Run: headless pygame with SDL's dummy video driver; simulated clock (each Clock.tick advances the game by its frame time, no real sleeping); random seed 0; keys injected as events and as key.get_pressed() state; no mouse input.
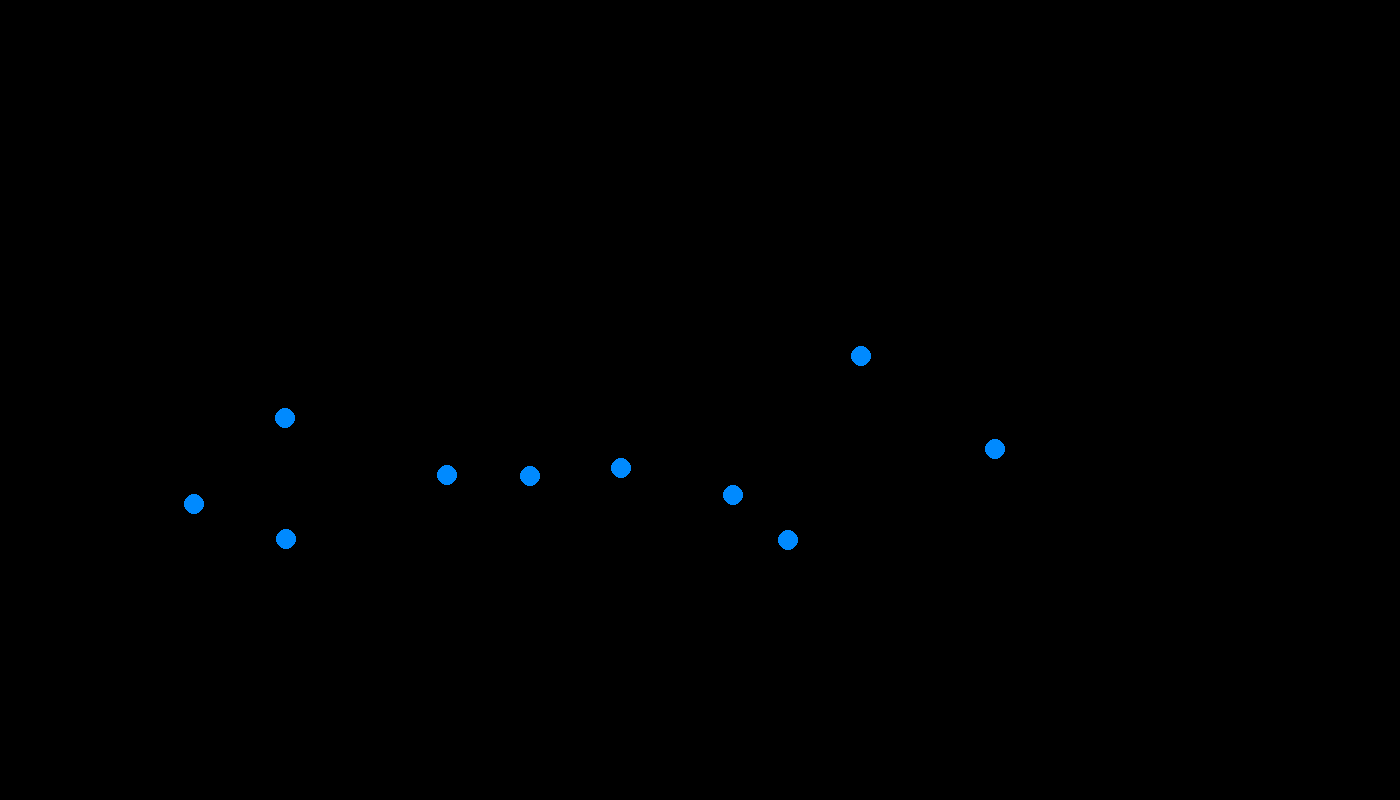
Frame 1 of 4 · flips 1–60 · no input
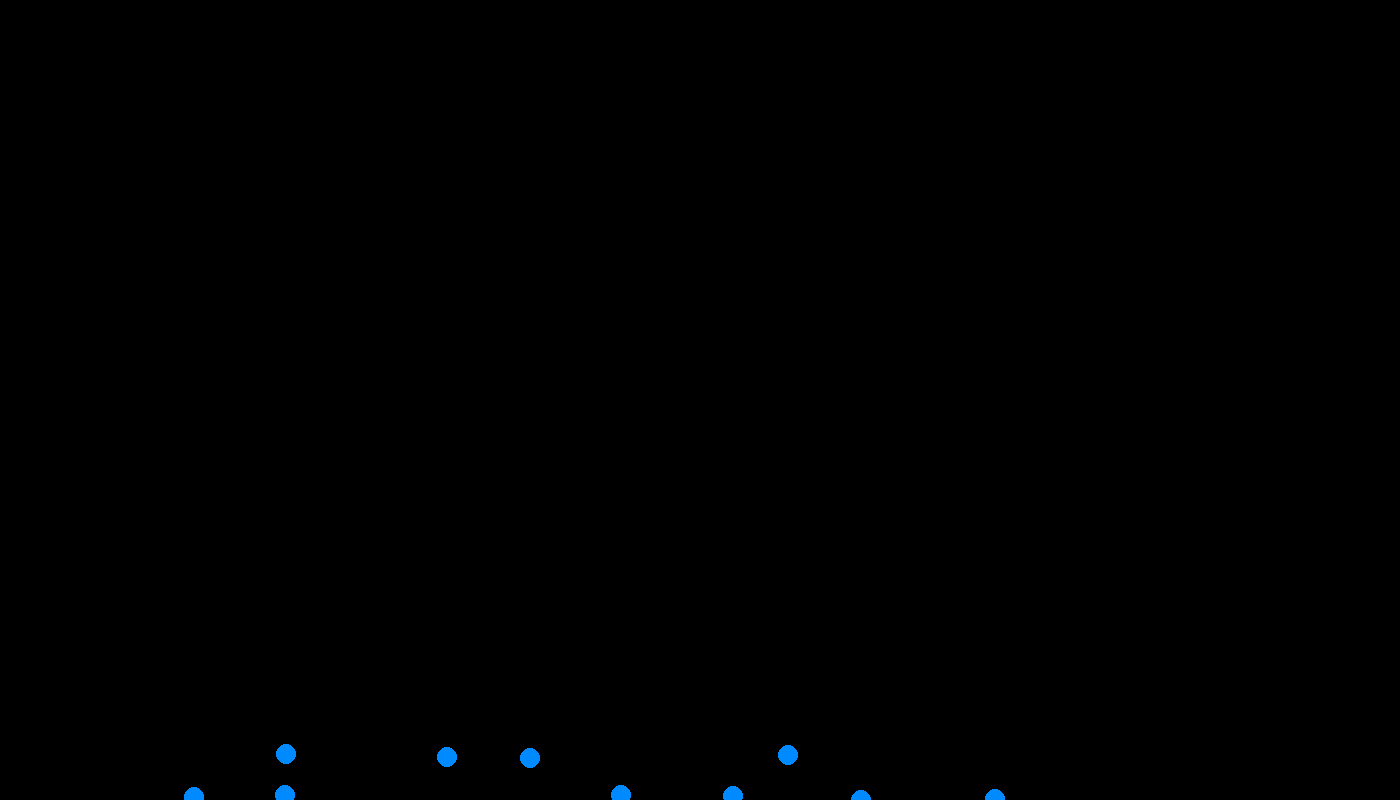
Frame 2 of 4 · flips 61–180 · tapped SPACE, RETURN · held RIGHT (→), D
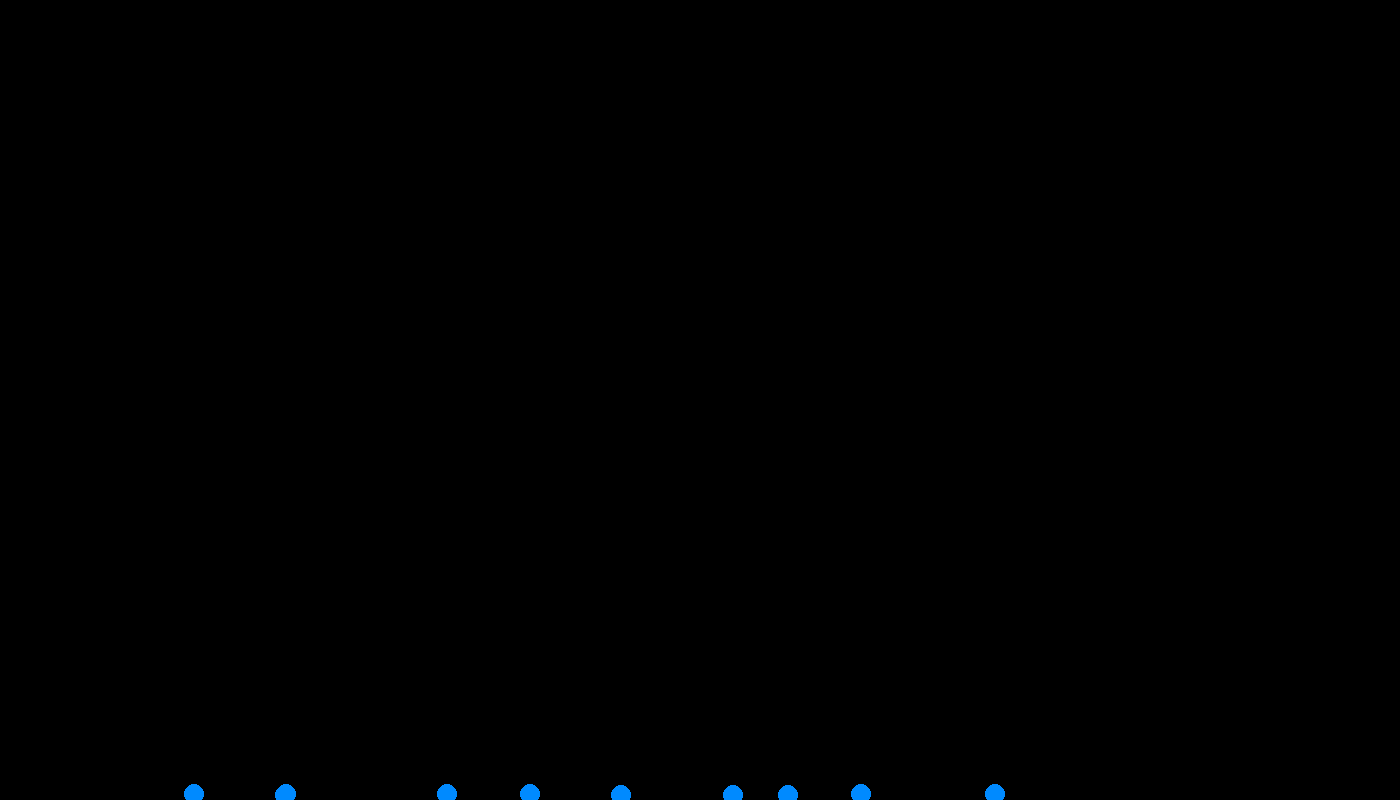
Frame 3 of 4 · flips 181–300 · held DOWN (↓), S
Frame 4 of 4 · flips 301–420 · held LEFT (←), A, UP (↑), W · screen unchanged from frame 3, image omitted

The pygame program that drew these frames:

import pygame
from random import randint

# Setup
pygame.init()

WIDTH = 1400
HEIGHT = 800
BLUE = (0,138,255)
BLACK = (0,0,0)
FPS = 120
SCREEN = pygame.display.set_mode((WIDTH, HEIGHT))
pygame.display.set_caption('balls')


class Balls:

    def __init__(self):
        self.x_pos = randint(0, 1400)
        self.y_pos = randint(0, 200) 
        self.x_vel = 0 
        self.y_vel = 0 
        self.x_acc = 0  
        self.y_acc = 9.8 / 50    # Divide by 250 to normalize 


    def draw(self):
        self.y_pos += self.y_vel
        self.y_vel += self.y_acc
        pygame.draw.circle(SCREEN, BLUE, (self.x_pos, self.y_pos), 10)

        if self.y_pos >= 795:
            self.y_vel *= -(1/2)




def main():

    running = True
    clock = pygame.time.Clock()
    balls = [Balls() for i in range(10)]

    while running:
        for event in pygame.event.get():
            if event.type == pygame.QUIT:
                running = False


        SCREEN.fill(BLACK)
        for ball in balls:
            ball.draw()


        pygame.display.flip()  

    pygame.quit()


main()
